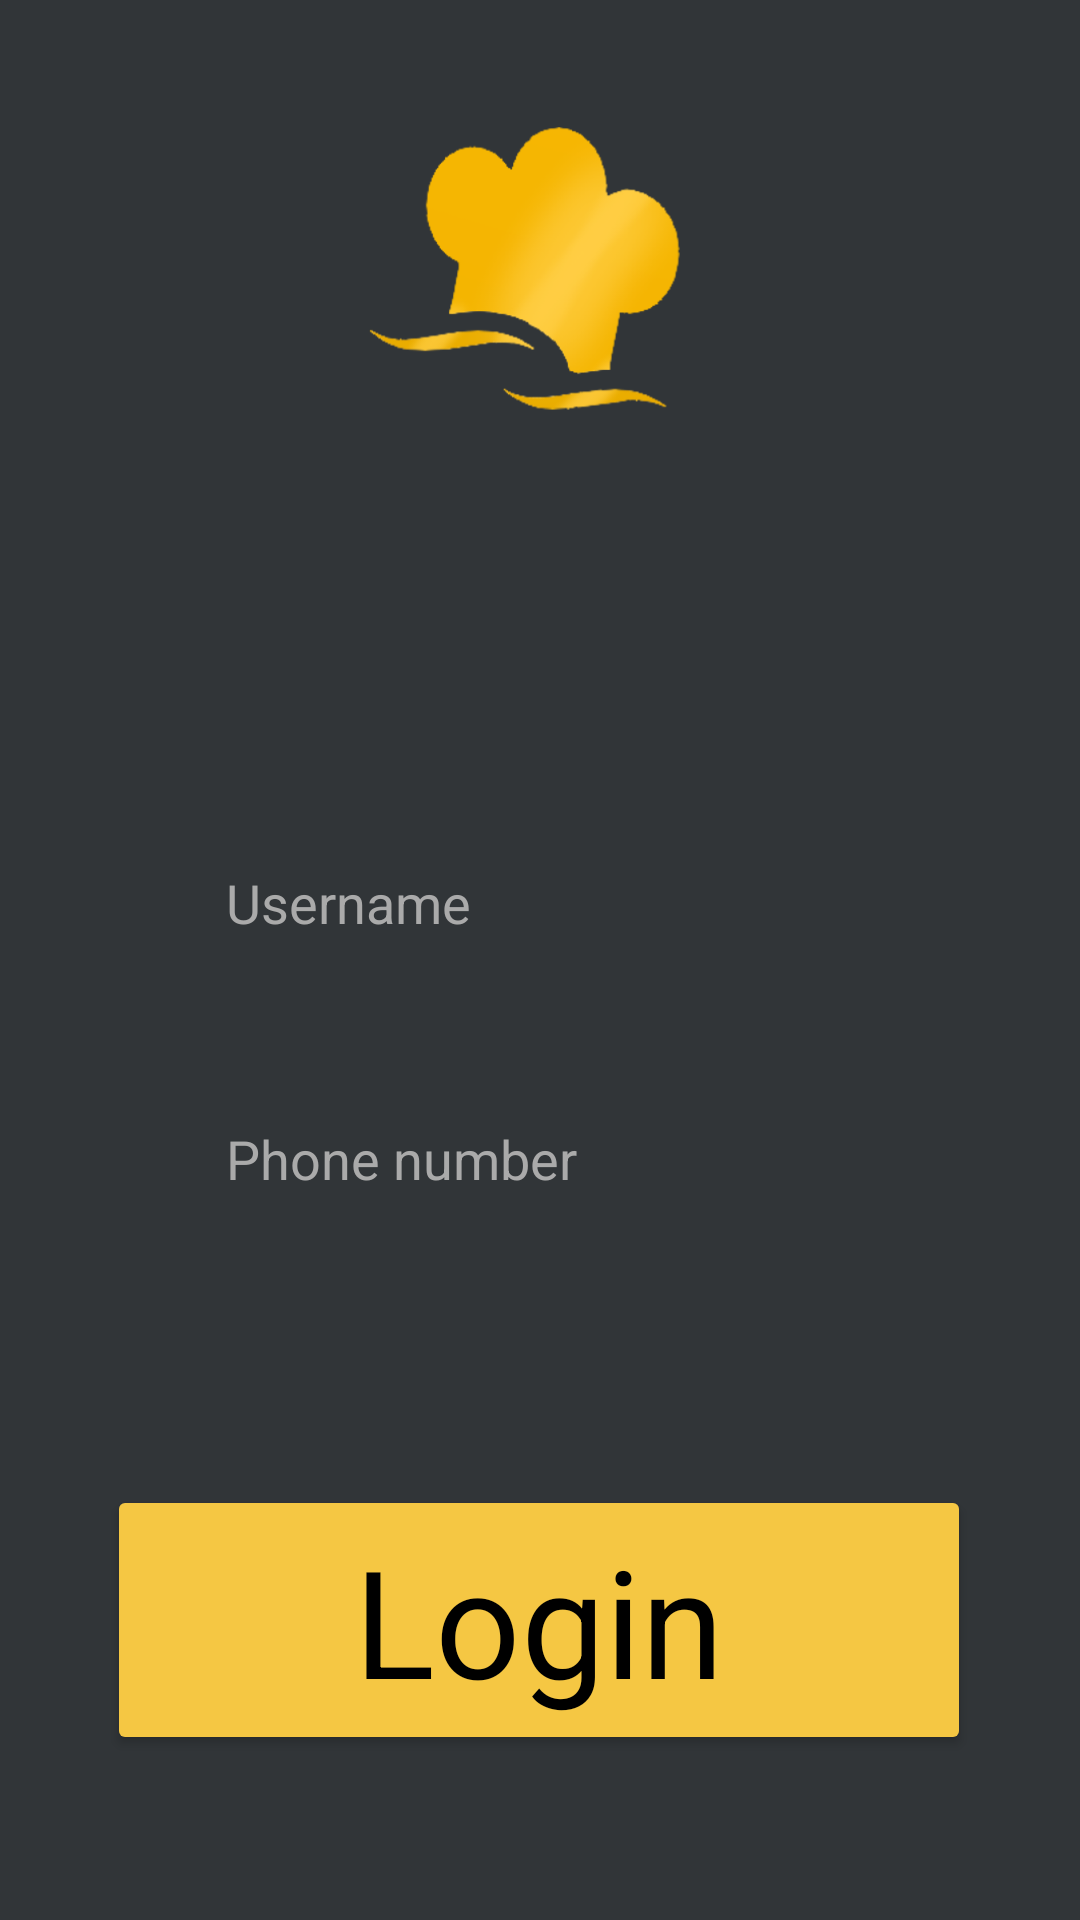

The Android layout XML behind this screen, and the referenced resources:
<!-- AndroidManifest.xml: application theme Theme.MyRestaurantApplication -->
<!-- res/layout/fragment_login.xml -->
<?xml version="1.0" encoding="utf-8"?>
<androidx.constraintlayout.widget.ConstraintLayout xmlns:android="http://schemas.android.com/apk/res/android"
    xmlns:app="http://schemas.android.com/apk/res-auto"
    xmlns:tools="http://schemas.android.com/tools"
    android:layout_width="match_parent"
    android:layout_height="match_parent"
    android:background="#313538" >


    <Button
        android:id="@+id/loginCheck"
        android:layout_width="288dp"
        android:layout_height="90dp"
        android:backgroundTint="@color/gold"
        android:text="@string/LoginButton"
        android:textAppearance="@style/defaultFont"
        android:textColor="@color/black"
        app:layout_constraintBottom_toBottomOf="parent"
        app:layout_constraintEnd_toEndOf="parent"
        app:layout_constraintHorizontal_bias="0.495"
        app:layout_constraintStart_toStartOf="parent"
        app:layout_constraintTop_toTopOf="parent"
        app:layout_constraintVertical_bias="0.9" />

    <ImageView
        android:id="@+id/imageView"
        android:layout_width="150dp"
        android:layout_height="152dp"
        android:contentDescription="@string/logo"
        app:layout_constraintBottom_toBottomOf="parent"
        app:layout_constraintEnd_toEndOf="parent"
        app:layout_constraintHorizontal_bias="0.498"
        app:layout_constraintStart_toStartOf="parent"
        app:layout_constraintTop_toTopOf="parent"
        app:layout_constraintVertical_bias="0.031"
        app:srcCompat="@drawable/mobile_logo" />

    <EditText
        android:id="@+id/editTextUsernameLogin"
        android:layout_width="wrap_content"
        android:layout_height="wrap_content"
        android:autofillHints="username"
        android:background="#313538"
        android:ems="10"
        android:hint="@string/customerName"
        android:inputType="textPersonName"
        android:minHeight="48dp"
        app:layout_constraintBottom_toBottomOf="parent"
        app:layout_constraintEnd_toEndOf="parent"
        app:layout_constraintHorizontal_bias="0.502"
        app:layout_constraintStart_toStartOf="parent"
        app:layout_constraintTop_toTopOf="parent"
        app:layout_constraintVertical_bias="0.468" />

    <EditText
        android:id="@+id/editTextPhoneLogin"
        android:layout_width="wrap_content"
        android:layout_height="wrap_content"
        android:autofillHints="phoneNumber"
        android:background="#313538"
        android:ems="10"
        android:hint="@string/customerPhoneNumber"
        android:inputType="textPassword"
        android:minHeight="48dp"
        app:layout_constraintBottom_toBottomOf="parent"
        app:layout_constraintEnd_toEndOf="parent"
        app:layout_constraintHorizontal_bias="0.502"
        app:layout_constraintStart_toStartOf="parent"
        app:layout_constraintTop_toTopOf="parent"
        app:layout_constraintVertical_bias="0.612" />
    

</androidx.constraintlayout.widget.ConstraintLayout>
<!-- resources referenced by this layout -->
<resources>
  <color name="black">#FF000000</color>
  <color name="gold">#F5C743</color>
  <!-- drawable mobile_logo: png bitmap (drawable, 38435 bytes) -->
  <string name="LoginButton">Login</string>
  <string name="customerName">Username</string>
  <string name="customerPhoneNumber">Phone number</string>
  <string name="logo">logoImage</string>
  <style name="defaultFont">
          <item name="android:textSize">50dp</item>
          <item name="android:textColor">#313538</item>
      </style>
  <style name="Theme.MyRestaurantApplication" parent="Base.Theme.MyRestaurantApplication" />
  <style name="Base.Theme.MyRestaurantApplication" parent="Theme.Material3.DayNight.NoActionBar">
          
          
          <item name="android:editTextColor">@color/white</item>
          <item name="android:textColorHint">@color/grey</item>
  
  
      </style>
  <color name="white">#FFFFFFFF</color>
  <color name="grey">#FFAAAAAA</color>
</resources>
